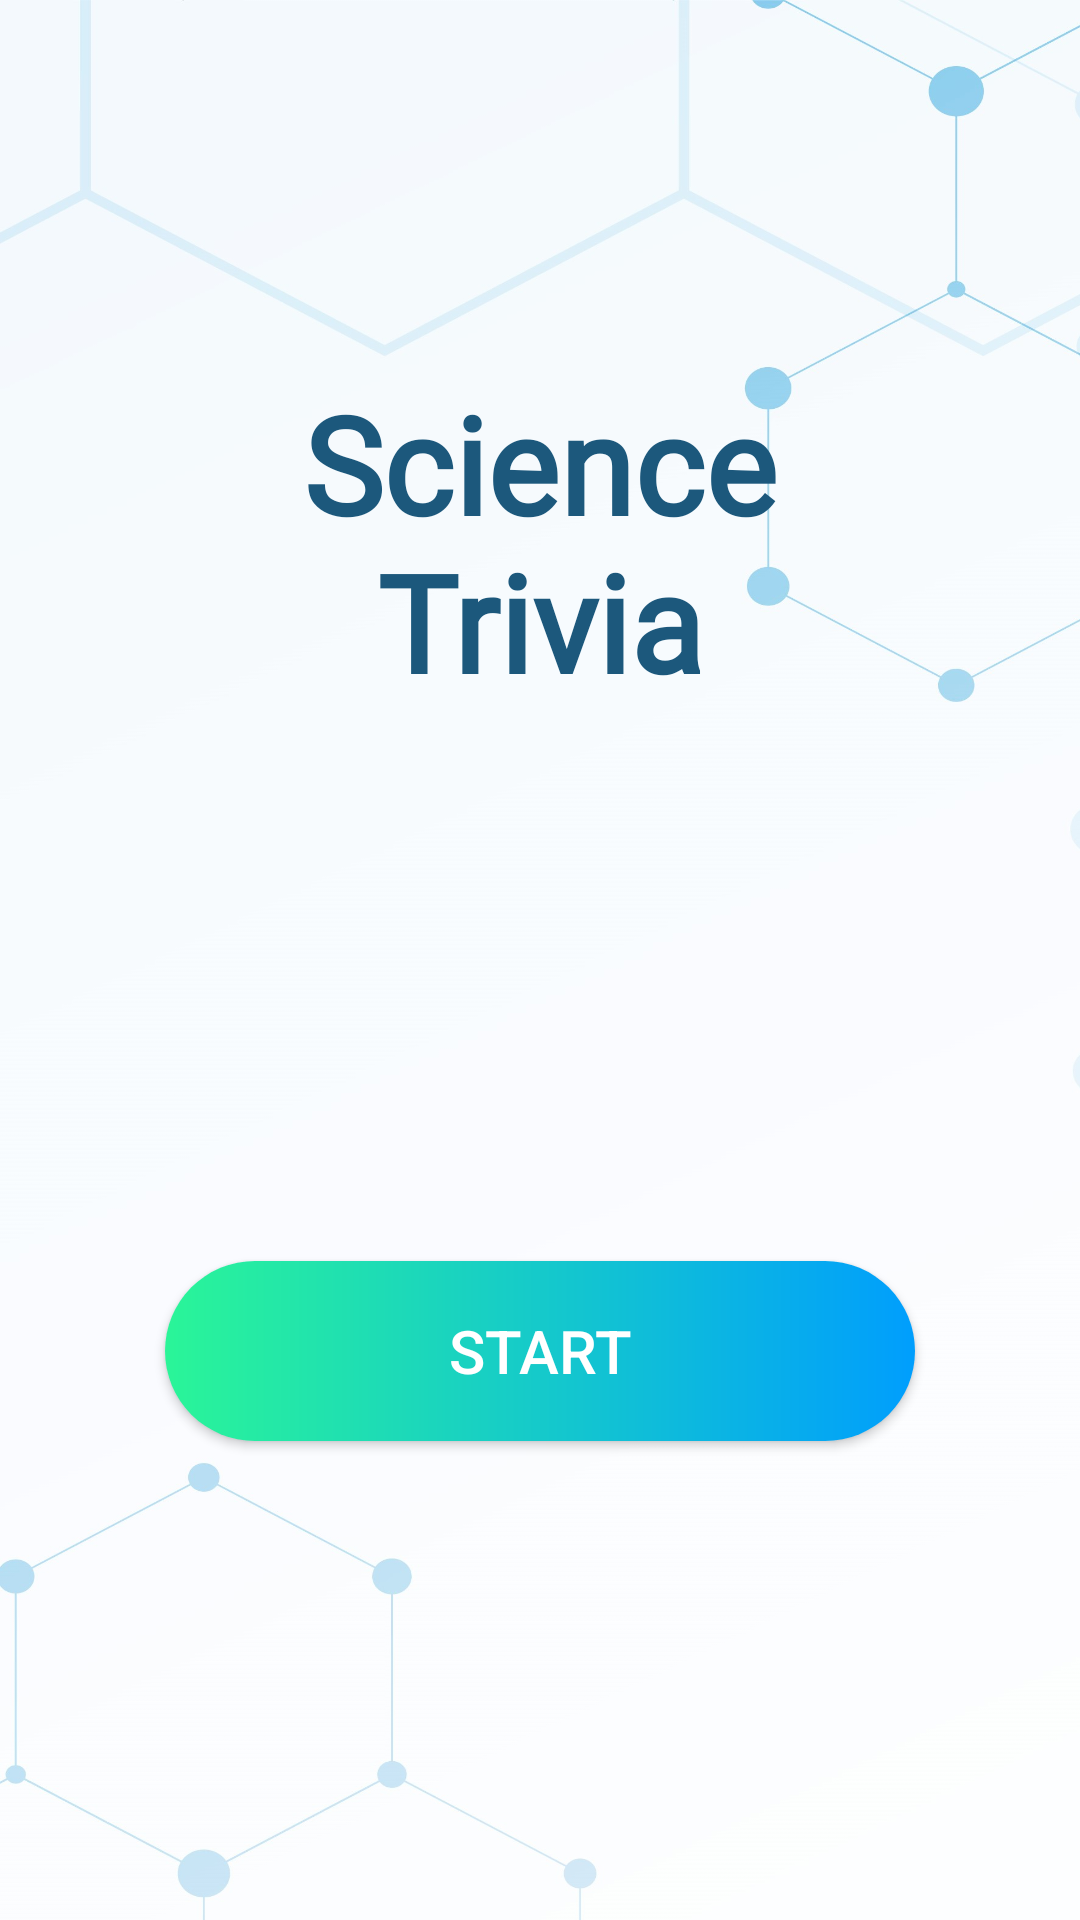

Layout XML and referenced resources for this Android screen:
<!-- AndroidManifest.xml: application theme Theme.ScienceTrivia -->
<!-- res/layout/activity_main.xml -->
<?xml version="1.0" encoding="utf-8"?>
<androidx.constraintlayout.widget.ConstraintLayout xmlns:android="http://schemas.android.com/apk/res/android"
    xmlns:app="http://schemas.android.com/apk/res-auto"
    xmlns:tools="http://schemas.android.com/tools"
    android:layout_width="match_parent"
    android:layout_height="match_parent"
    tools:context=".MainActivity">

    <LinearLayout
        android:layout_width="match_parent"
        android:layout_height="match_parent"
        android:orientation="horizontal">

        <TextView
            android:id="@+id/textView"
            android:layout_width="410dp"
            android:layout_height="735dp"
            android:background="@drawable/bg" />
    </LinearLayout>

    <TextView
        android:id="@+id/textViewTitle"
        android:layout_width="221dp"
        android:layout_height="160dp"
        android:fontFamily="@font/graduate"
        android:gravity="center"
        android:text="Science Trivia"
        android:textAppearance="@style/TextAppearance.AppCompat.Display2"
        android:textColor="#1C587C"
        android:textStyle="bold"
        app:layout_constraintBottom_toBottomOf="parent"
        app:layout_constraintEnd_toEndOf="parent"
        app:layout_constraintStart_toStartOf="parent"
        app:layout_constraintTop_toTopOf="parent"
        app:layout_constraintVertical_bias="0.21" />

    <Button
        android:id="@+id/btnStart"
        android:layout_width="250dp"
        android:layout_height="60dp"
        android:text="Start"
        android:textColor="#FFFFFF"
        android:textSize="20sp"
        android:background="@drawable/custom_button"
        app:backgroundTint="@null"
        app:layout_constraintBottom_toBottomOf="parent"
        app:layout_constraintEnd_toEndOf="parent"
        app:layout_constraintStart_toStartOf="parent"
        app:layout_constraintTop_toBottomOf="@+id/textViewTitle" />

</androidx.constraintlayout.widget.ConstraintLayout>
<!-- resources referenced by this layout -->
<resources>
  <!-- drawable bg: jpg bitmap (drawable, 271119 bytes) -->
  <!-- drawable custom_button (drawable) -->
  <?xml version="1.0" encoding="utf-8"?>
  <shape xmlns:android="http://schemas.android.com/apk/res/android" android:shape="rectangle">
  
  <gradient android:startColor="#2AF598" android:endColor="#009EFD" android:type="linear"></gradient>
      <corners android:radius="50dp"> </corners>
  
  </shape>
  <style name="Theme.ScienceTrivia" parent="Theme.MaterialComponents.DayNight.DarkActionBar">
          
          <item name="colorPrimary">@color/purple_500</item>
          <item name="colorPrimaryVariant">@color/purple_700</item>
          <item name="colorOnPrimary">@color/white</item>
          
          <item name="colorSecondary">@color/teal_200</item>
          <item name="colorSecondaryVariant">@color/teal_700</item>
          <item name="colorOnSecondary">@color/black</item>
          
          <item name="android:statusBarColor" tools:targetApi="l">?attr/colorPrimaryVariant</item>
          
      </style>
  <!-- not gathered from this repository: default colours our renderer supplied (Android Studio template values) -->
  <color name="purple_500">#FF6200EE</color>
  <color name="purple_700">#FF3700B3</color>
  <color name="teal_200">#FF03DAC5</color>
  <color name="teal_700">#FF018786</color>
  <color name="black">#FF000000</color>
  <color name="white">#FFFFFFFF</color>
</resources>
